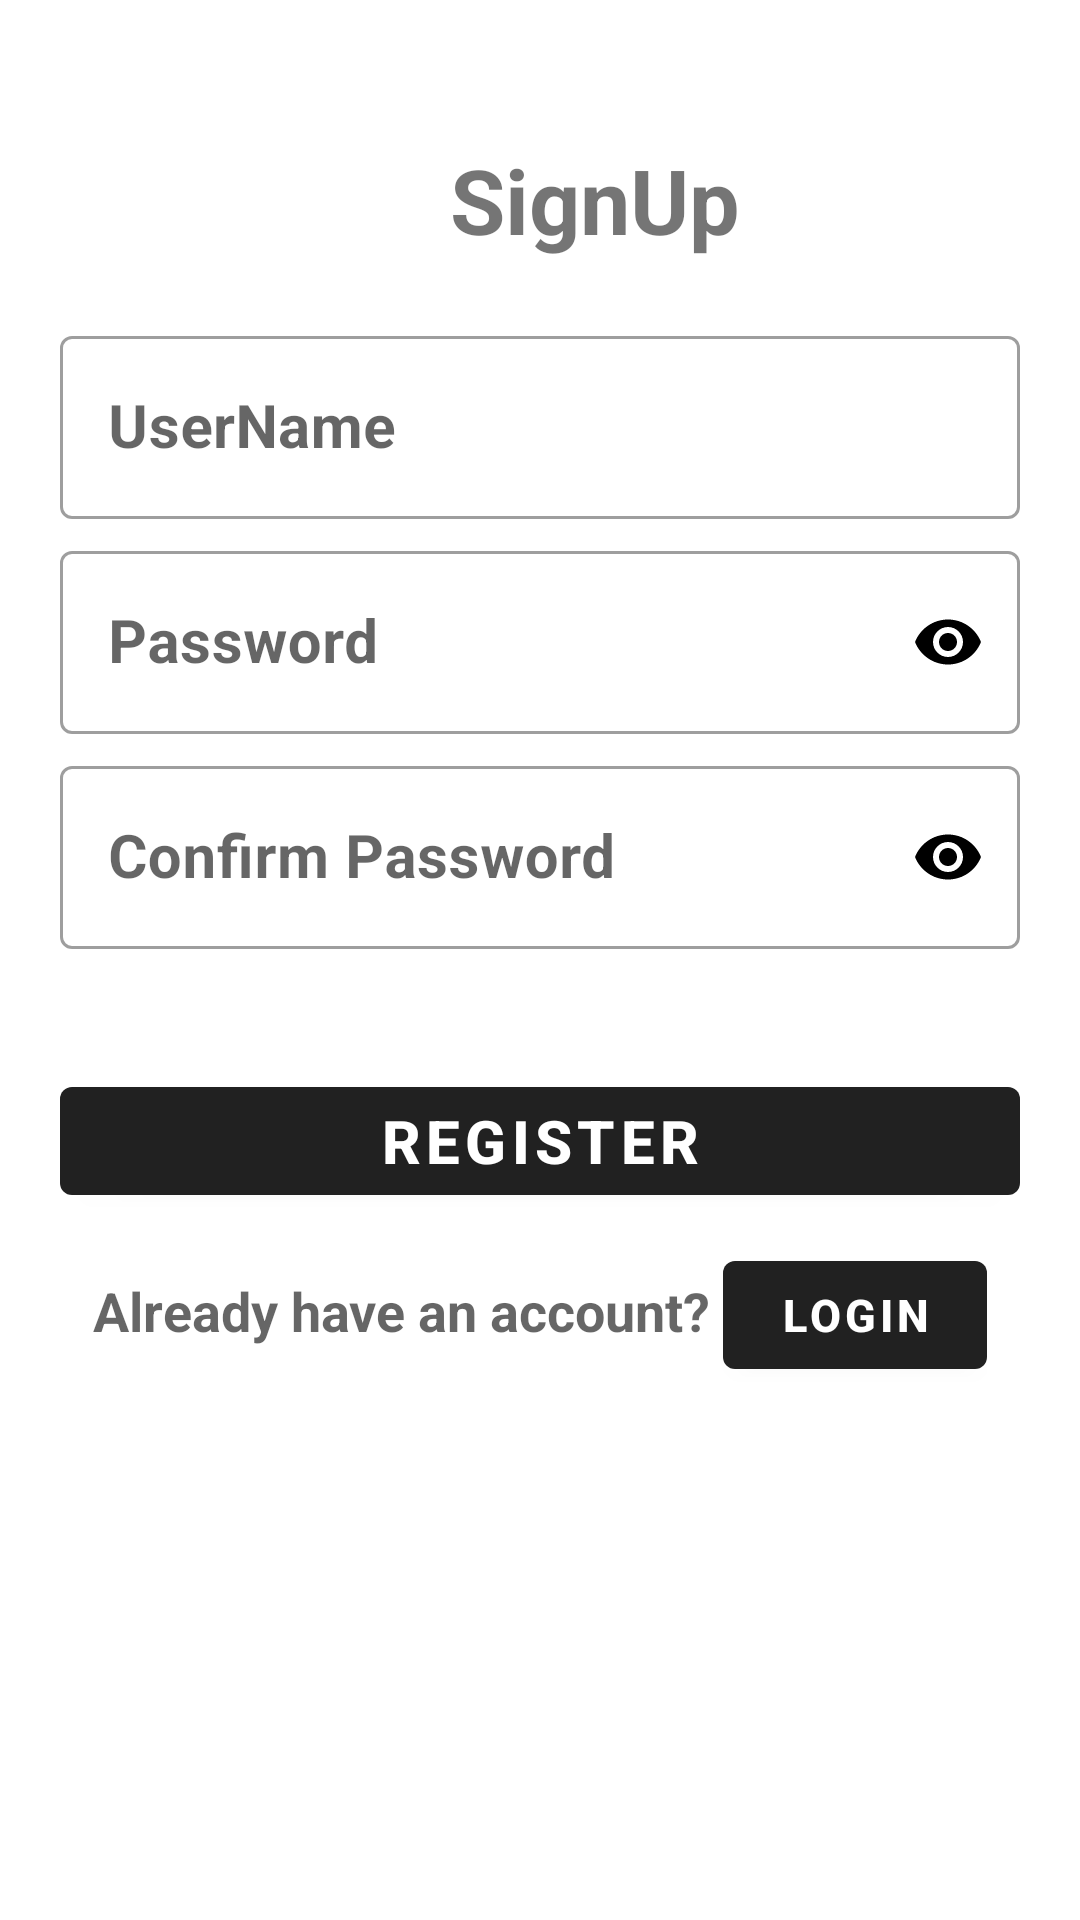

Write the Android layout XML for this screen, with the resource values it uses.
<!-- AndroidManifest.xml: application theme Theme.MyApp -->
<!-- res/layout/activity_signup.xml -->
<?xml version="1.0" encoding="utf-8"?>
<LinearLayout
    xmlns:android="http://schemas.android.com/apk/res/android"
    xmlns:app="http://schemas.android.com/apk/res-auto"
    xmlns:tools="http://schemas.android.com/tools"
    android:layout_width="match_parent"
    android:layout_height="match_parent"
    android:orientation="vertical"
    tools:context=".signup">

    <View
        android:layout_width="match_parent"
        android:layout_height="6dp"
        android:layout_gravity="center"
        android:layout_marginTop="100dp" />

    <TextView
        android:layout_width="match_parent"
        android:layout_height="wrap_content"
        android:layout_centerHorizontal="true"
        android:layout_marginTop="-60dp"
        android:paddingStart="150dp"
        android:text="SignUp"
        android:textSize="30sp"
        android:textStyle="bold" />

    <com.google.android.material.textfield.TextInputLayout
        style="@style/Widget.MaterialComponents.TextInputLayout.OutlinedBox"
        android:hint="UserName"
        app:startIconDrawable="@drawable/ic_person"
        android:layout_width="match_parent"
        android:layout_height="wrap_content"
        android:padding="20dp">

        <com.google.android.material.textfield.TextInputEditText
            android:id="@+id/user"
            android:layout_width="match_parent"
            android:layout_height="wrap_content"
            android:inputType="text"
            android:textSize="20sp"
            android:textStyle="bold" />
    </com.google.android.material.textfield.TextInputLayout>

    <com.google.android.material.textfield.TextInputLayout
        style="@style/Widget.MaterialComponents.TextInputLayout.OutlinedBox"
        android:hint="Password"
        android:padding="20dp"
        android:layout_width="match_parent"
        android:layout_height="wrap_content"
        android:layout_marginTop="-35dp"
        app:passwordToggleEnabled="true"
        app:passwordToggleTint="@color/passwordToggleTint">


        <com.google.android.material.textfield.TextInputEditText
            android:id="@+id/pass"
            android:layout_width="match_parent"
            android:layout_height="wrap_content"
            android:inputType="textPassword"
            android:textSize="20sp"
            android:textStyle="bold"
          />
    </com.google.android.material.textfield.TextInputLayout>

    <com.google.android.material.textfield.TextInputLayout
        style="@style/Widget.MaterialComponents.TextInputLayout.OutlinedBox"
        android:hint="Confirm Password"
        android:padding="20dp"
        android:layout_width="match_parent"
        android:layout_height="wrap_content"
        android:layout_marginTop="-35dp"
        app:passwordToggleEnabled="true"
        app:passwordToggleTint="@color/passwordToggleTint">

        <com.google.android.material.textfield.TextInputEditText
            android:id="@+id/pass1"
            android:layout_width="match_parent"
            android:layout_height="wrap_content"
            android:inputType="textPassword"
            android:textSize="20sp"
            android:textStyle="bold" />
    </com.google.android.material.textfield.TextInputLayout>

    <com.google.android.material.button.MaterialButton
        android:id="@+id/btnreg"
        style="@style/Widget.MaterialComponents.Button"
        android:layout_width="match_parent"
        android:layout_height="wrap_content"
        android:layout_marginTop="20dp"
        android:text="Register"
        android:textSize="20sp"
        android:textStyle="bold"
        android:layout_marginRight="20dp"
        android:layout_marginLeft="20dp"/>

    <LinearLayout
        android:layout_width="wrap_content"
        android:layout_height="wrap_content"
        android:orientation="horizontal"
        android:layout_gravity="center"
        android:layout_marginTop="10dp"
        >

        <com.google.android.material.textview.MaterialTextView
            style="@style/Widget.MaterialComponents.TextInputLayout.OutlinedBox"
            android:hint="Already have an account? "
            android:layout_width="wrap_content"
            android:layout_height="wrap_content"
            android:textColor="#000000"
            android:textStyle="bold"
            android:textSize="18dp"
           />

        <com.google.android.material.button.MaterialButton
            android:id="@+id/btnlogin"
            android:layout_width="wrap_content"
            android:layout_height="wrap_content"
            android:text="Login"
            android:textSize="15sp"
            android:textStyle="bold"
            android:paddingStart="8dp"
            android:paddingEnd="8dp"
            android:onClick="onLoginButtonClick" />
    </LinearLayout>

</LinearLayout>


<!-- resources referenced by this layout -->
<resources>
  <color name="passwordToggleTint">#000000</color>
  <style name="Theme.MyApp" parent="Theme.MaterialComponents.DayNight.DarkActionBar">
  
      </style>
</resources>
